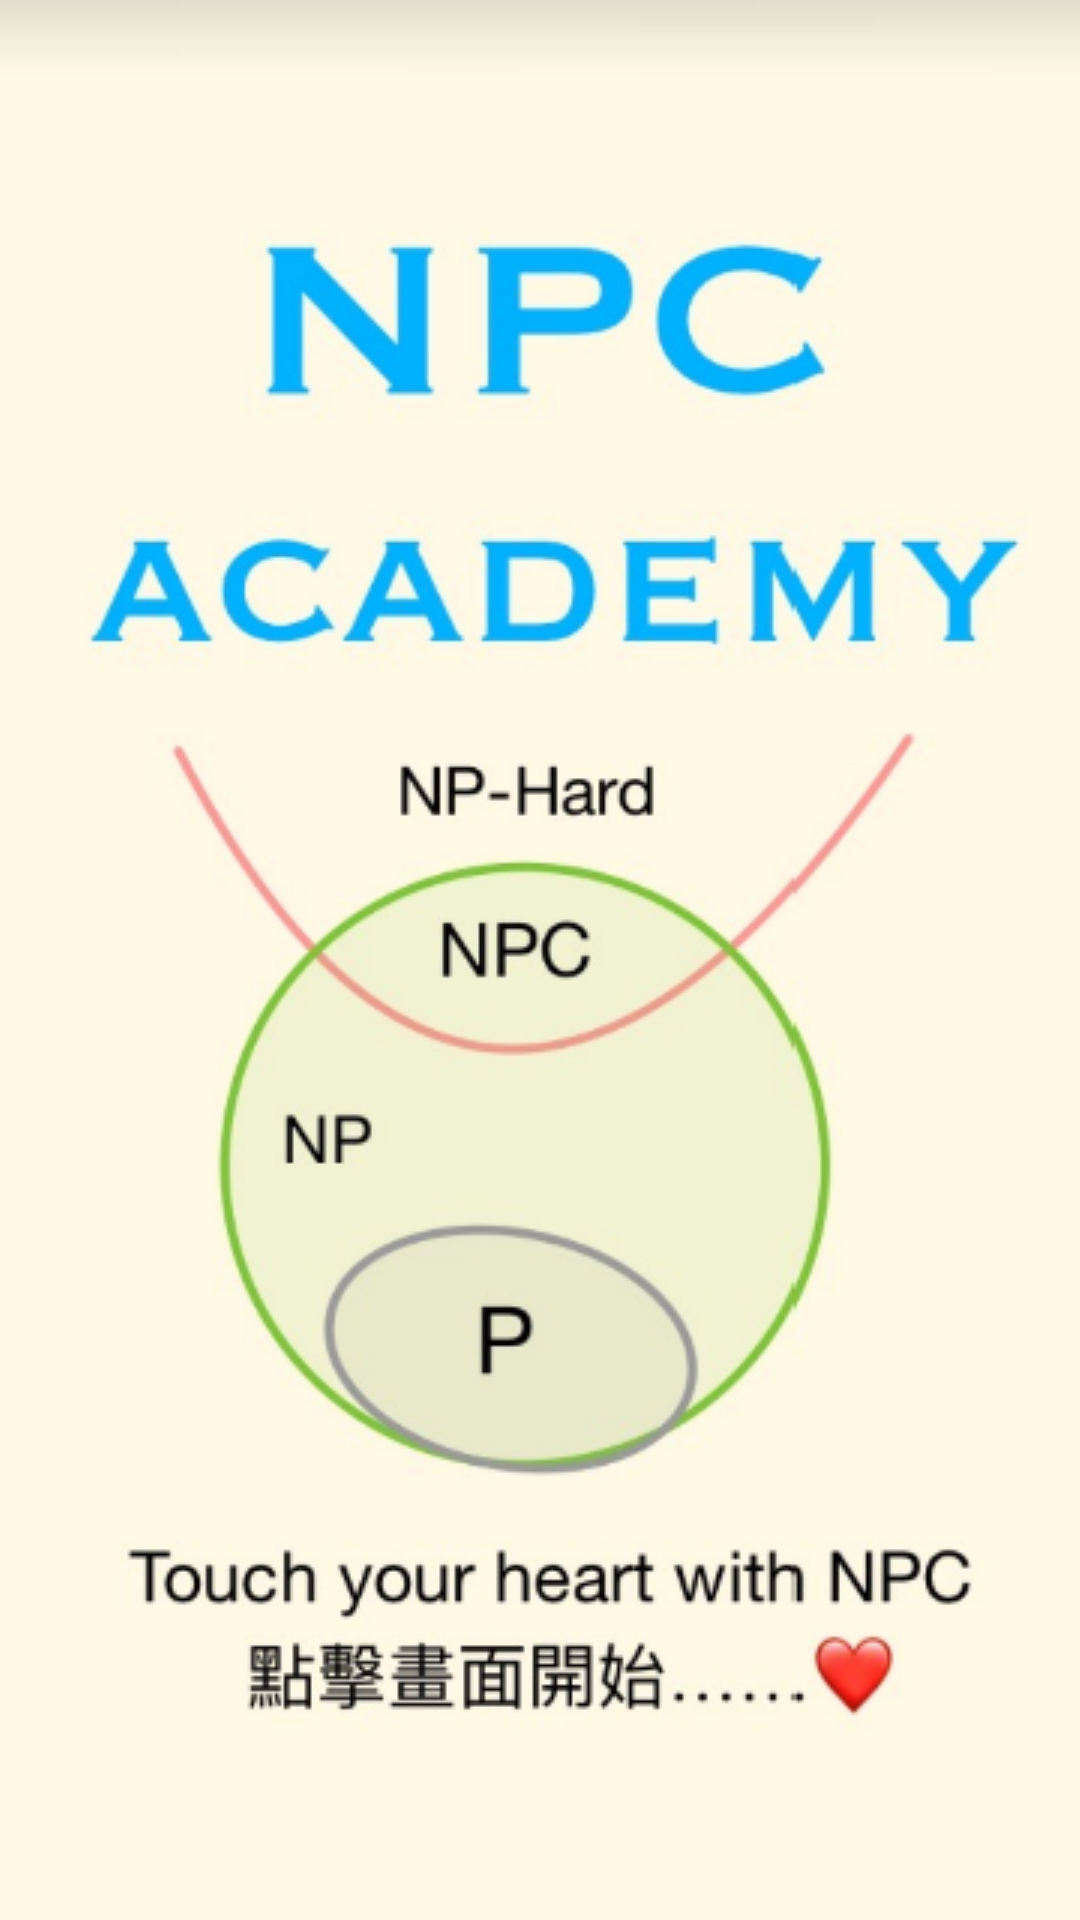

Here is an Android app screen rendered from its layout file. Give the layout XML and the strings, colors and styles it references.
<!-- AndroidManifest.xml: application theme Theme.Final -->
<!-- res/layout/activity_main4.xml -->
<?xml version="1.0" encoding="utf-8"?>
<androidx.constraintlayout.widget.ConstraintLayout xmlns:android="http://schemas.android.com/apk/res/android"
    xmlns:app="http://schemas.android.com/apk/res-auto"
    xmlns:tools="http://schemas.android.com/tools"
    android:layout_width="match_parent"
    android:layout_height="match_parent"
    tools:context=".MainActivity4">

    <ImageButton
        android:id="@+id/start"
        android:layout_width="match_parent"
        android:layout_height="match_parent"
        android:src="@drawable/main"/>

</androidx.constraintlayout.widget.ConstraintLayout>
<!-- resources referenced by this layout -->
<resources>
  <!-- drawable main: png bitmap (drawable, 138245 bytes) -->
  <style name="Theme.Final" parent="Theme.MaterialComponents.DayNight.DarkActionBar">
          
          <item name="colorPrimary">#B4C9DF</item>
          <item name="colorPrimaryVariant">@color/yellow</item>
          <item name="colorOnPrimary">@color/white</item>
          
          <item name="colorSecondary">@color/teal_200</item>
          <item name="colorSecondaryVariant">@color/teal_700</item>
          <item name="colorOnSecondary">@color/white</item>
          
          
          
      </style>
  <color name="yellow">#F9E79F</color>
  <color name="white">#FFFFFFFF</color>
  <color name="teal_200">#FF03DAC5</color>
  <color name="teal_700">#FF018786</color>
</resources>
